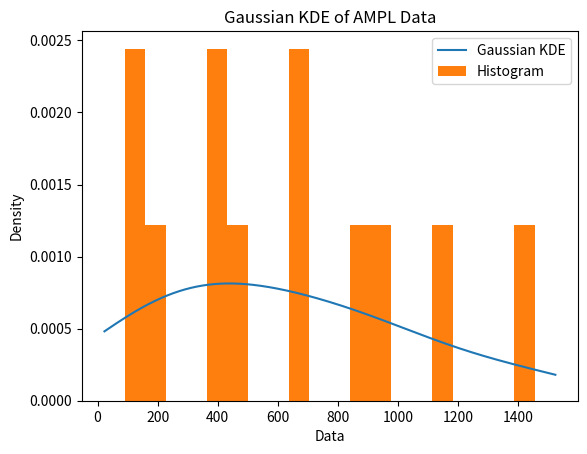

Here is the Python script that generated this plot:
"""
create scenario distribution from gaussian kernel density estimation (not assuming underlying distribution) based on customer demand values from AMPL example.
each row in the array that's outputted is a scenario, where each index is the demand of a city.
"""

#########################################################

# REPLACE n WITH THE NUMBER OF SAMPLES YOU WANT TO DRAW
n = 4

#########################################################

import numpy as np
import matplotlib.pyplot as plt
from scipy.stats import gaussian_kde
from scipy.integrate import quad

# demand data from AMPL example
ampl_data = {
    "San_Antonio_TX": [450, 650, 887],
    "Dallas_TX": [910, 1134, 1456],
    "Jackson_MS": [379, 416, 673],
    "Birmingham_AL": [91, 113, 207],
}

# create gaussian KDE and evaluate over 1000 points between min-tails and max+tails values of ampl_data:
all_values = np.concatenate(
    list(ampl_data.values())
)  # concatenate values into a single array for KDE
kde = gaussian_kde(all_values)
tails_of_distr = 0.05 * (max(all_values) - min(all_values))  # using 5%
x_range = np.linspace(
    min(all_values) - tails_of_distr, max(all_values) + tails_of_distr, 1000
)
kde_values = kde(x_range)

# plot gaussian KDE
plt.plot(x_range, kde_values, label="Gaussian KDE")
plt.hist(
    all_values, bins=20, density=True, label="Histogram"
)  # density=True to represent PDF
plt.xlabel("Data")
plt.ylabel("Density")
plt.title("Gaussian KDE of AMPL Data")
plt.legend()
plt.savefig("histogram.png")

# sample from gaussian KDE
samples = kde.resample(4 * n)  # sample n times (each scenario has dim 4)
samples = np.clip(
    samples, a_min=0, a_max=None
)  # replace negatives with 0... TODO: is this statistically sound???

# gaussian KDE gives us a continuous distribution so we have to estimate the probabilities associated with each sample by integrating the PDF
num_bins = 8    # number of bins in the histogram; if any larger than 8, some bins will be empty
bin_edges = np.linspace(samples.min(), samples.max(), num_bins + 1)

# saving the maximum sample to use in the big-M model 
with open("bigM.txt", "w") as file:
    file.write(str(samples.max()))

# function that estimates probability of a demand value as the density of the bin it falls into
def probability_by_bin(bin_edges, bin_probs, value):
    ### THIS FUNCTION IS FROM SANDIA AI -RMA

    # Handle values outside the bin range
    if value < bin_edges[0] or value > bin_edges[-1]:
        return 0.0

    # For value == last edge, assign to last bin
    if value == bin_edges[-1]:
        return bin_probs[-1]

    # Find bin index
    bin_index = np.searchsorted(bin_edges, value, side="right") - 1

    # Safety check
    if bin_index < 0 or bin_index >= len(bin_probs):
        return 0.0

    return bin_probs[bin_index]

# calculate the density associated with each bin
bin_probs = []
for i in range(num_bins):
    low, high = bin_edges[i], bin_edges[i + 1]
    prob, _ = quad(kde, low, high)  # this step does the integration
    bin_probs.append(prob)
norm_factor = sum(bin_probs)

# estimate the probability associated with each demand value
sample_probs = []
for sample in samples:
    for dem_in_one_city in sample:
        sample_probs.append(probability_by_bin(bin_edges, bin_probs, dem_in_one_city))

# reshape the samples so that each row corresponds to a scenario
samples = samples.reshape(n, 4)  # reshape array so each row corresponds to a scenario
# turn sample_probs into a numpy array so that it can similarly be reshaped
sample_probs = np.array(sample_probs)
sampe_probs = sample_probs.reshape(n, 4)

# create scenario list in the format model_data expects
scens_list = []  # list of scenarios to populate
for idx, scen in enumerate(samples):
    scens_list.append(
        {"ID": f"{idx}", "Demand": scen, "Probability": np.prod(sample_probs[idx])}
    )
# normalize HF scenario probabilities
norm_term = sum(scens_list[s_idx]["Probability"] for s_idx in range(len(scens_list)))
for s_idx in range(len(scens_list)):
    scens_list[s_idx]["Probability"] /= norm_term

np.save("scens_list.npy", scens_list)
